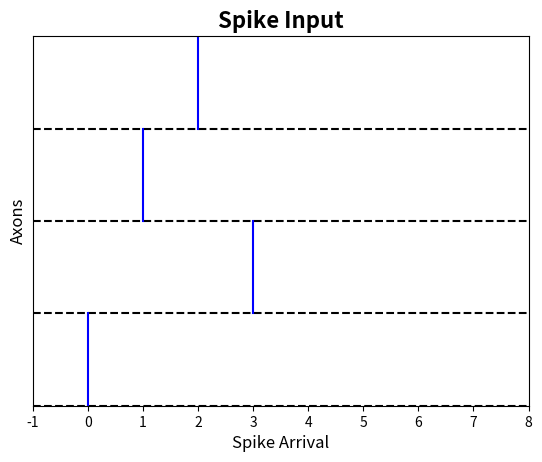

Generate this figure with matplotlib:
# Plotting Linear Leak Integrate and Fire (LLIF)
# Source: IBM TrueNorth System (https://ieeexplore.ieee.org/document/6252637)
# Equation: Vt = MAX(Vt-1 - Vl, 0) + SUM(Sti * Wi * VeMax)
# Vl is a constant leak value
# VeMax is a spike's maximum contribution to membrane potential (when Wi = 1)
# For example, assume the required voltage to read a PCM cell is 3V, 
# then logically, VeMax should equal to 3V.
# TODO, Vl may be determined by experiment.

import numpy as np
import matplotlib.pyplot as plt
from matplotlib.animation import FuncAnimation

# Assume deltaT is 1ms
# Assume volley period is 25ms
# Assume Tmax is 8
DT = 1
PERIOD = 25
TMAX = 8

# TODO, something important to think, there are multiple paths between two excitatory neurons.
# [Physiology and anatomy of synaptic connections between thick tufted pyramidal neurones
# in the developing rat neocortex] identifies there are between 4 and 8 potential synaptic
# contacts between pairs of excitatory neurons.

# Assume
# spike from axon 0 arrives at time 0
# spike from axon 1 arrives at time 3
# spike from axon 2 arrives at time 1
# spike from axon 3 arrives at time 2
spike_input=[0, 3, 1, 2]

def printSpikeInput(spikes, tMax):
    # Create a figure object
    fig = plt.figure()

    plt.title('Spike Input', fontsize=16, fontweight='bold')
    plt.xlabel('Spike Arrival', fontsize=12)
    plt.ylabel('Axons', fontsize=12)
    plt.yticks([])
    plt.xlim(-1,tMax)
    plt.ylim(0,len(spikes))

    # Draw axons
    for i in range(0, len(spikes)):
        plt.axhline(y=i,ls='--',color='k')

    # Plot timings
    for i in range(0, len(spikes)):
        plt.plot([spikes[i],spikes[i]],[i,i+1],color='b')
    plt.show()

printSpikeInput(spike_input, TMAX)

#axs[0].axhline(y=1, '-')
#fig = plt.figure()
#fig.suptitle('Spike Input', fontsize=20, fontweight='bold')
#plt.xlabel('Spike Arrival', fontsize=18)
#plt.ylable('Axon Index')

#plt.axhline(y=1)

#plt.xlim(0, 8)
#plt.ylim(0, 4)

exit(0)

x = np.arange(10)
y = np.random.random(10)

fig = plt.figure()
plt.xlim(0, 10)
plt.ylim(0, 1)
graph, = plt.plot([], [], 'o')

def animate(i):
    graph.set_data(x[:i+1], y[:i+1])
    return graph

ani = FuncAnimation(fig, animate, frames=10, interval=200)
plt.show()
